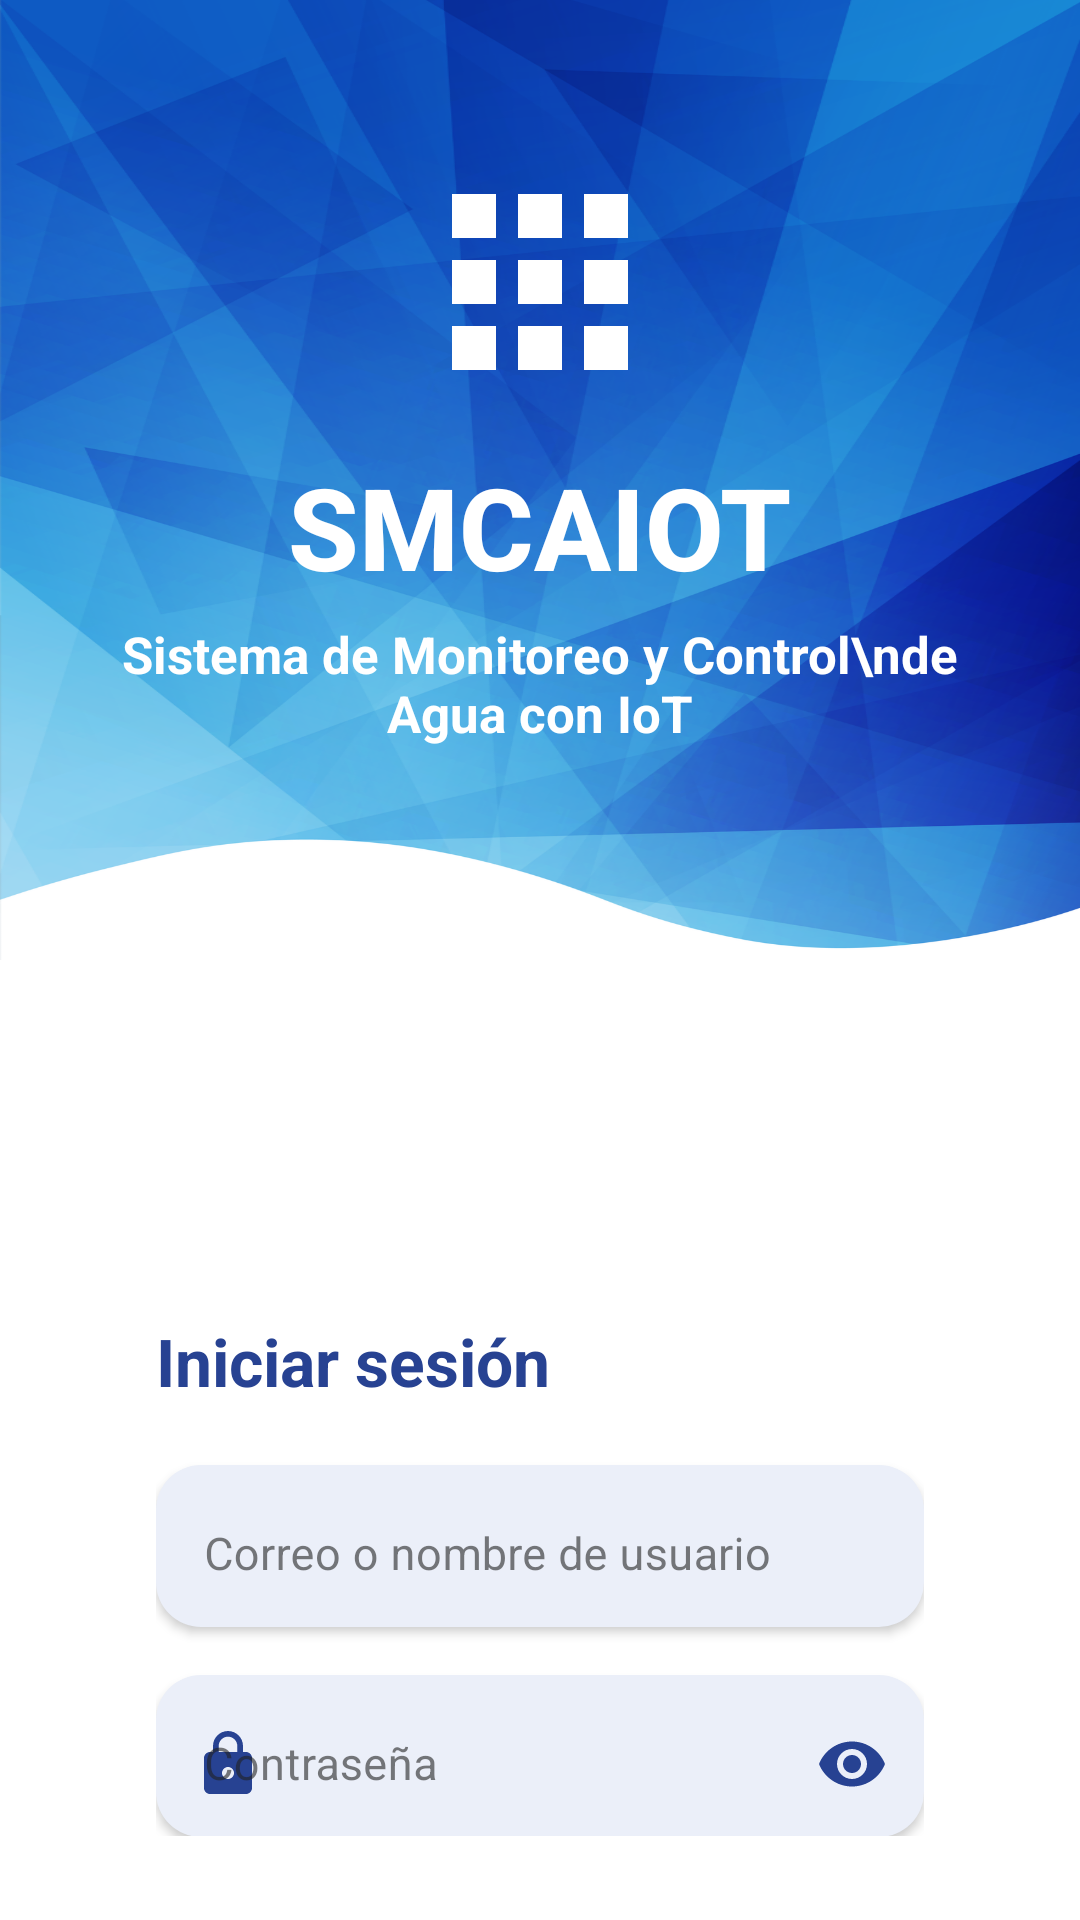

Reconstruct the res/layout file that produces this screen, plus the resources it refers to.
<!-- AndroidManifest.xml: activity theme Theme.SMCAIOT -->
<!-- res/layout/activity_login.xml -->
<?xml version="1.0" encoding="utf-8"?>
<RelativeLayout
    xmlns:android="http://schemas.android.com/apk/res/android"
    xmlns:app="http://schemas.android.com/apk/res-auto"
    android:layout_width="match_parent"
    android:layout_height="match_parent"
    android:background="@drawable/fondo_peces"
    android:fitsSystemWindows="true">

    <LinearLayout
        android:id="@+id/llBrandingHeader"
        android:layout_width="match_parent"
        android:layout_height="wrap_content"
        android:orientation="vertical"
        android:gravity="center"
        android:layout_alignParentTop="true"
        android:layout_marginTop="50dp"
        android:paddingHorizontal="32dp">

        <ImageView
            android:layout_width="88dp"
            android:layout_height="88dp"
            android:src="@drawable/ic_entities"
            android:importantForAccessibility="no"
            app:tint="#FFFFFF" />

        <TextView
            android:layout_width="wrap_content"
            android:layout_height="wrap_content"
            android:text="SMCAIOT"
            android:textSize="38sp"
            android:textStyle="bold"
            android:textColor="#FFFFFF"
            android:fontFamily="sans-serif-medium"
            android:layout_marginTop="12dp" />

        <TextView
            android:layout_width="wrap_content"
            android:layout_height="wrap_content"
            android:text="Sistema de Monitoreo y Control\nde Agua con IoT"
            android:textSize="17sp"
            android:textStyle="bold"
            android:textColor="#FFFFFF"
            android:textAlignment="center"
            android:layout_marginTop="6dp" />
    </LinearLayout>

    <LinearLayout
        android:layout_width="match_parent"
        android:layout_height="wrap_content"
        android:orientation="vertical"
        android:layout_below="@id/llBrandingHeader"
        android:layout_marginTop="170dp"
        android:paddingHorizontal="28dp">

        <LinearLayout
            android:layout_width="match_parent"
            android:layout_height="wrap_content"
            android:orientation="vertical"
            android:paddingHorizontal="24dp"
            android:paddingTop="20dp"
            android:paddingBottom="28dp">

            <TextView
                android:layout_width="wrap_content"
                android:layout_height="wrap_content"
                android:layout_marginBottom="20dp"
                android:text="Iniciar sesión"
                android:textColor="#274292"
                android:textSize="22sp"
                android:textStyle="bold" />

            <com.google.android.material.textfield.TextInputLayout
                android:id="@+id/tilIdentifier"
                style="@style/Widget.MaterialComponents.TextInputLayout.OutlinedBox"
                android:layout_width="match_parent"
                android:layout_height="54dp"
                android:background="@drawable/bg_input_rounded"
                android:elevation="2dp"
                android:hint="Correo o nombre de usuario"
                app:boxStrokeWidth="0dp"
                app:boxStrokeWidthFocused="0dp"
                app:hintTextColor="#274292"
                app:placeholderTextColor="#274292"
                app:startIconDrawable="@drawable/ic_profile"
                app:startIconTint="#274292">

                <com.google.android.material.textfield.TextInputEditText
                    android:id="@+id/etIdentifier"
                    android:layout_width="match_parent"
                    android:layout_height="match_parent"
                    android:background="@android:color/transparent"
                    android:imeOptions="actionNext"
                    android:inputType="textEmailAddress"
                    android:maxLines="1"
                    android:paddingTop="16dp"
                    android:paddingBottom="16dp"
                    android:textColor="#212121"
                    android:textSize="15sp" />
            </com.google.android.material.textfield.TextInputLayout>

            <com.google.android.material.textfield.TextInputLayout
                android:id="@+id/tilPassword"
                style="@style/Widget.MaterialComponents.TextInputLayout.OutlinedBox"
                android:layout_width="match_parent"
                android:layout_height="54dp"
                android:layout_marginTop="16dp"
                android:background="@drawable/bg_input_rounded"
                android:elevation="2dp"
                android:hint="Contraseña"
                app:boxStrokeWidth="0dp"
                app:boxStrokeWidthFocused="0dp"
                app:endIconMode="password_toggle"
                app:endIconTint="#274292"
                app:hintTextColor="#274292"
                app:placeholderTextColor="#274292"
                app:startIconDrawable="@drawable/ic_lock"
                app:startIconTint="#274292">

                <com.google.android.material.textfield.TextInputEditText
                    android:id="@+id/etPassword"
                    android:layout_width="match_parent"
                    android:layout_height="match_parent"
                    android:background="@android:color/transparent"
                    android:imeOptions="actionDone"
                    android:inputType="textPassword"
                    android:maxLines="1"
                    android:paddingTop="16dp"
                    android:paddingBottom="16dp"
                    android:textColor="#212121"
                    android:textSize="15sp" />
            </com.google.android.material.textfield.TextInputLayout>

            <TextView
                android:id="@+id/tvLoginError"
                android:layout_width="match_parent"
                android:layout_height="wrap_content"
                android:layout_marginTop="8dp"
                android:textColor="#D32F2F"
                android:textSize="13sp"
                android:visibility="gone" />

            <com.google.android.material.button.MaterialButton
                android:id="@+id/btnLogin"
                android:layout_width="match_parent"
                android:layout_height="54dp"
                android:layout_marginTop="24dp"
                android:text="Ingresar"
                android:textColor="#FFFFFF"
                android:textAllCaps="false"
                android:textSize="16sp"
                android:textStyle="bold"
                app:backgroundTint="#274292"
                app:cornerRadius="10dp" />

            <ProgressBar
                android:id="@+id/progressLogin"
                android:layout_width="wrap_content"
                android:layout_height="wrap_content"
                android:layout_gravity="center_horizontal"
                android:layout_marginTop="12dp"
                android:visibility="gone" />

        </LinearLayout>
    </LinearLayout>

    <ImageView
        android:layout_width="130dp"
        android:layout_height="wrap_content"
        android:adjustViewBounds="true"
        android:src="@drawable/udb_horizontal"
        android:layout_alignParentBottom="true"
        android:layout_alignParentEnd="true"
        android:layout_marginEnd="20dp"
        android:layout_marginBottom="20dp"
        android:importantForAccessibility="no" />

</RelativeLayout>
<!-- resources referenced by this layout -->
<resources>
  <!-- drawable bg_input_rounded (drawable) -->
  <?xml version="1.0" encoding="utf-8"?>
  <shape xmlns:android="http://schemas.android.com/apk/res/android"
      android:shape="rectangle">
      <solid android:color="#EBEFF9" />
  
      <corners android:radius="15dp" />
  </shape>
  <!-- drawable fondo_peces: png bitmap (drawable, 481840 bytes) -->
  <!-- drawable ic_entities (drawable) -->
  <vector xmlns:android="http://schemas.android.com/apk/res/android"
      android:width="24dp"
      android:height="24dp"
      android:viewportWidth="24"
      android:viewportHeight="24"
      android:tint="?attr/colorControlNormal">
      <path
          android:fillColor="@android:color/white"
          android:pathData="M4,8h4V4H4V8zM10,20h4v-4h-4V20zM4,20h4v-4H4V20zM4,14h4v-4H4V14zM10,14h4v-4h-4V14zM16,4v4h4V4H16zM10,8h4V4h-4V8zM16,14h4v-4h-4V14zM16,20h4v-4h-4V20z" />
  </vector>
  <!-- drawable ic_lock (drawable) -->
  <vector xmlns:android="http://schemas.android.com/apk/res/android"
      android:width="24dp"
      android:height="24dp"
      android:viewportWidth="24"
      android:viewportHeight="24"
      android:tint="#757575">
      <path
          android:fillColor="@android:color/white"
          android:pathData="M18,8h-1V6c0,-2.76 -2.24,-5 -5,-5S7,3.24 7,6v2H6c-1.1,0 -2,0.9 -2,2v10c0,1.1 0.9,2 2,2h12c1.1,0 2,-0.9 2,-2V10c0,-1.1 -0.9,-2 -2,-2zM12,17c-1.1,0 -2,-0.9 -2,-2s0.9,-2 2,-2 2,0.9 2,2 -0.9,2 -2,2zM15.1,8H8.9V6c0,-1.71 1.39,-3.1 3.1,-3.1 1.71,0 3.1,1.39 3.1,3.1v2z" />
  </vector>
  <style name="Theme.SMCAIOT" parent="Base.Theme.SMCAIOT" />
  <style name="Base.Theme.SMCAIOT" parent="Theme.Material3.DayNight.NoActionBar">
          <item name="colorPrimary">@color/principal</item>
          <item name="colorOnPrimary">@color/white</item>
          <item name="colorSurface">@color/white</item>
          <item name="colorOnSurface">#212121</item>
  
          <item name="chipStyle">@style/CustomChipStyle</item>
      </style>
  <color name="principal">#274292</color>
  <color name="white">#FFFFFFFF</color>
  <style name="CustomChipStyle" parent="Widget.Material3.Chip.Filter">
          <item name="android:textColor">@color/chip_text_color_selector</item>
          <item name="chipBackgroundColor">@color/chip_background_color_selector</item>
          <item name="chipStrokeColor">@android:color/transparent</item>
          <item name="chipStrokeWidth">0dp</item>
          <item name="checkedIconVisible">false</item>
      </style>
</resources>
